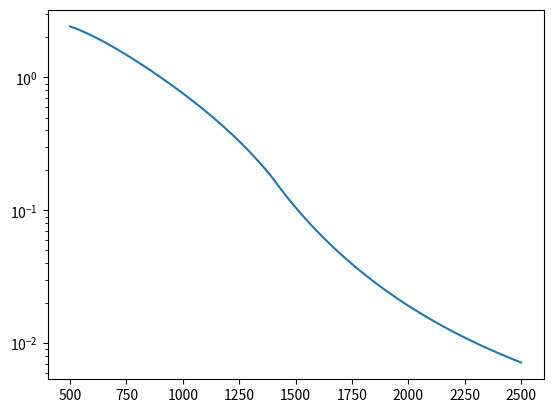

Write the Python code that produced this figure.
"""
Various parametrization of the optical constants.
==================================================

Analytical expressions are taken from [1].

References
----------
   [1] A. S. Ferlauto, G. M. Ferreira, J. M. Pearce, C. R. Wronski, R. W. Collins, X. Deng, and G. Ganguly,
       J. Appl. Phys. 92, 2424 (2002).
       https://doi.org/10.1063/1.1497462
   [2] M. Fox Optical Properties of Solids. 2nd Ed. (2010)
"""
import math
from scipy.special import expi as Ei

__version__ = '0.1'


class Dispersion:
    """Base class for various dispersion models.
    """

    def __init__(self, eps_inf=1):
        self.eps_inf = eps_inf

    def eps_1(self, E) -> float:
        # to be overridden
        return self.eps_inf

    def eps_2(self, E) -> float:
        # to be overridden
        return 0

    def n(self, E):
        """
        Index of refraction.
        """
        e1 = self.eps_1(E)
        e2 = self.eps_2(E)
        return math.sqrt((math.hypot(e1, e2) + e1) / 2)

    def k(self, E):
        """
        Extinction coefficient.
        """
        e1 = self.eps_1(E)
        e2 = self.eps_2(E)
        return math.sqrt((math.hypot(e1, e2) - e1) / 2)

    def R(self, E):
        """
        Reflectivity.
        """
        n = self.n(E)
        k = self.k(E)
        return ((n - 1) ** 2 + k ** 2) / ((n + 1) ** 2 + k ** 2)

    def a(self, E):
        """
        Absorption coefficient.
        """
        k = self.k(E)
        wavelength = 1239.841973862093e-09 / E
        return 4 * math.pi * k / wavelength


class Sellmeier(Dispersion):
    """
    Sellmeier equation model for transparent media.
    """

    def __init__(self, B1, B2, B3, C1, C2, C3):
        Dispersion.__init__(self)
        self.B1 = B1
        self.B2 = B2
        self.B3 = B3
        self.C1 = C1
        self.C2 = C2
        self.C3 = C3

    def eps_1(self, E) -> float:
        w = 1.239841973862093 / E  # wavelength in um (provided E is in eV)
        w_sq = w**2
        return 1 + self.B1 * w_sq / (w_sq - self.C1) + \
            self.B2 * w_sq / (w_sq - self.C2) + \
            self.B3 * w_sq / (w_sq - self.C3)

    def eps_2(self, E) -> float:
        return 0


class Lorentz(Dispersion):
    """The Lorentz oscillator model considers the interaction between a light
    wave and an atom with a single resonance frequency due to bound
    electrons.
    """

    def __init__(self, A, E0, Gamma, eps_inf=1):
        """
        Parameters
        ----------
        A  : float (in eV)
             Oscillator amplitude.
        E0 : float (in eV)
             Resonance energy.
        Gamma  : float (in eV)
             Oscillator width (damping constant).
        """
        Dispersion.__init__(self, eps_inf)
        self.A = A
        self.E0 = E0
        self.Gamma = Gamma

    def eps_1(self, E):
        return self.eps_inf + self.A * self.E0 * (self.E0 ** 2 - E ** 2) / \
            (self.E0 ** 2 - E ** 2) ** 2 + self.Gamma ** 2 * E ** 2

    def eps_2(self, E):
        return self.A * self.E0 * self.Gamma * E / \
            (self.E0 ** 2 - E ** 2) ** 2 + self.Gamma ** 2 * E ** 2


class TaucLorentz(Lorentz):

    def __init__(self, A, E0, Gamma, E_g, E_t, E_u, eps_inf=1):
        """
        Tauc assumed parabolic bands along with a constant momentum matrix
        element.
        
        Parameters
        ----------
        A : float
            Lorentz oscillator amplitude (oscillator strength) in eV.
        E0 : float
            Lorentz oscillator resonance (peak transition) energy in eV.
        Gamma : float
            Lorentz oscillator width (broadening) in eV.    
        E_g : float
            Optical band gap energy in eV.
        E_t : float
            The demarcation energy in eV between the Urbach tail transitions
            (E < E_t) and the band-to-band transitions (E > E_t). E_t should be
            greater than E_g. In case E_g = E_t there is no Urbach "tail".
        E_u : float
            The Urbach energy in eV.
        eps_inf : float (optional, default is 1.0)
            The limit of the real part of the dielectric constant.
        """
        Lorentz.__init__(self, A, E0, Gamma, eps_inf)
        self.E_g = E_g
        self.E_t = E_t
        self.E_u = E_u

    def _I_TL(self, E, a0, a1, a2, a3, c0, d0):
        """
        Auxiliary function. Eq. (5)
        """
        com_mul = 2 / math.pi * self.A * self.E0 * self.Gamma
        term_a3 = a3 * (self._zeta2 * self._I_1T - 0.25 * math.log((self._L_D(self.E_t))))
        term_a2 = a2 * (self._I_0AT + self._I_0BT)
        term_a1 = a1 * self._I_1T
        term_a0 = a0 * (self._I_0AT - self._I_0BT) / self.E0 ** 2
        term_c0 = -c0 * math.log(abs(E - self.E_t))
        term_d0 = -d0 * math.log(E + self.E_t)
        return com_mul * (term_a3 + term_a2 + term_a1 + term_a0 + term_c0 + term_d0)

    @property
    def _I_1T(self):
        """Auxiliary quantity. Eq. (6)"""
        com_mul = 1 / (2 * self._chi * self.Gamma)
        arg = 2 * (self.E_t ** 2 - self._zeta2) / (self._chi * self.Gamma)
        return com_mul * (math.pi - 2 * math.atan(arg))

    @property
    def _I_0AT(self):
        """Auxiliary quantity. Eq. (7)"""
        com_mul = 1 / (2 * self.Gamma)
        arg_1 = (self._chi + 2 * self.E_t) / self.Gamma
        arg_2 = (self._chi - 2 * self.E_t) / self.Gamma
        return com_mul * (math.pi - math.atan(arg_1) + math.atan(arg_2))

    @property
    def _I_0BT(self):
        """Auxiliary quantity. Eq. (8)"""
        pre_ln = 1 / (4 * self._chi)
        arg_num = self.E_t ** 2 + self.E0 ** 2 + self._chi * self.E_t
        arg_den = self.E_t ** 2 + self.E0 ** 2 - self._chi * self.E_t
        return pre_ln * math.log(arg_num / arg_den)

    @property
    def _zeta2(self):
        """Auxiliary quantity. Eq. (9) squared
           Note: always real
        """
        return self.E0 ** 2 - self.Gamma ** 2 / 2

    @property
    def _chi(self):
        """Auxiliary quantity. Eq. (10)
           Note: depending on the E0 and Gamma, could be complex
        """
        return (4 * self.E0 ** 2 - self.Gamma ** 2) ** 0.5

    def _c_0T(self, E):
        """
        Auxiliary function. Eq. (11)
        """
        return E * self._G_T(E) / (2 * self._L_D(E))

    def _d_0T(self, E):
        """
        Auxiliary function. Eq. (12)
        """
        num = -(E + self.E_g) ** 2
        den = 2 * E * self._L_D(E)
        return num / den

    def _a_3T(self, E):
        """
        Auxiliary function. Eq. (13)
        """
        return -(self._c_0T(E) + self._d_0T(E))

    def _a_2T(self, E):
        """
        Auxiliary function. Eq. (14)
        """
        return -E * (self._c_0T(E) - self._d_0T(E))

    def _a_1T(self, E):
        """
        Auxiliary function. Eq. (15)
        """
        return -(E ** 2 - 2 * self._zeta2) * (self._c_0T(E) + self._d_0T(E))

    def _a_0T(self, E):
        """
        Auxiliary function. Eq. (16)
        """
        return 1 - E * (E ** 2 - 2 * self._zeta2) * (self._c_0T(E) - self._d_0T(E))

    def _L_D(self, E):
        """
        Auxiliary function (the denominator of the Lorentz oscillator
        function). Eq. (17)
        """
        return (E ** 2 - self.E0 ** 2) ** 2 + self.Gamma ** 2 * E ** 2

    def _G_T(self, E):
        """
        Empirical variable band edge function, that forces eps_2 to assume a
        desired form for energies just above the E_g. For higher energies the
        Lorentz form holds.
        """
        num = (E - self.E_g) ** 2
        den = E ** 2
        return num / den

    def _L(self, E):
        """
        Lorentz oscillator function.
        """
        num = self.A * self.E0 * self.Gamma * E
        return num / self._L_D(E)

    @property
    def _E_1_T(self):
        """This constant governs the continuity between Urbach and Tauc
        parts.
        """
        return self.E_t * self._L(self.E_t) * self._G_T(self.E_t)

    def _I_U(self, E, E1):
        """
        Auxiliary function. Eq. (32)
        ToDo : there is the possibility to improve convergence because exp * Ei cancels divergences of both functions.
        """
        com_mul = E1 / (math.pi * E)
        term_1 = math.exp((E - self.E_t) / self.E_u)
        term_2 = Ei((self.E_t - E) / self.E_u)
        term_3 = Ei(-E / self.E_u)
        term_4 = math.exp(-(E + self.E_t) / self.E_u)
        term_5 = Ei((self.E_t + E) / self.E_u)
        term_6 = Ei(E / self.E_u)
        return com_mul * (term_1 * (term_2 - term_3) - term_4 * (term_5 - term_6))

    def eps_1(self, E):
        """
        Real part of the dielectric function. Eq. (2)
        """
        return self.eps_inf + \
            self._I_U(E, self._E_1_T) + \
            self._I_TL(E, self._a_0T(E), self._a_1T(E), self._a_2T(E),
                       self._a_3T(E), self._c_0T(E), self._d_0T(E))

    def eps_2(self, E):
        """
        Imaginary part of the dielectric function.
        """
        if 0 < E <= self.E_t:  # Urbach absorption
            pre_exp = self._E_1_T / E
            return pre_exp * math.exp((E - self.E_t) / self.E_u)
        elif E > self.E_t:  # band-to-band absorption
            return self._L(E) * self._G_T(E)
        else:  # negative energies
            raise ValueError(
                'All the negative energies are in the parallel universe, mate.')


class CodyLorentz:

    def __init__(self, A, E_0, Gamma, E_g, E_p, E_t, E_u, eps_inf=1):
        """
        Cody proposed applying a constant dipole matrix element rather than a
        constant momentum matrix element.
        
        Parameters
        ----------
        A : float
            Lorentz oscillator amplitude (oscillator strength) in eV.
        E_0 : float
            Lorentz oscillator resonance (peak transition) energy in eV.
        Gamma : float
            Lorentz oscillator width (broadening) in eV.
        E_g : float
            Optical band gap energy in eV.
        E_p : float
            Transition energy in eV, that separates the absorption onset behaviour
            (E < E_p + E_g) from the Lorentz oscillator behaviour
            (E > E_p + E_g).
        E_t : float
            The demarcation energy in eV between the Urbach tail transitions
            (E < E_t) and the band-to-band transitions (E > E_t).
        E_u : float
            The Urbach energy in eV.
        eps_inf : float (optional, default is 1.0)
            The limit of the real part of the dielectric constant.
        """
        self.A = A
        self.E_0 = E_0
        self.Gamma = Gamma
        self.E_g = E_g
        self.E_p = E_p
        self.E_t = E_t
        self.E_u = E_u
        self.eps_inf = eps_inf

    @property
    def _zeta(self):
        """Auxiliary quantity. Eq. 9"""
        return math.sqrt(self.E_0 ** 2 - self.Gamma ** 2 / 2)

    @property
    def _chi(self):
        """Auxiliary quantity. Eq. 10"""
        return math.sqrt(4 * self.E_0 ** 2 - self.Gamma ** 2)

    @property
    def _I_1T(self):
        """Auxiliary quantity. Eq. 6"""
        com_mul = 1 / (2 * self._chi * self.Gamma)
        arg = 2 * (self.E_t ** 2 - self._zeta ** 2) / (self._chi * self.Gamma)
        return com_mul * (math.pi - 2 * math.atan(arg))

    @property
    def _I_0AT(self):
        """Auxiliary quantity. Eq. 7"""
        com_mul = 1 / (2 * self.Gamma)
        arg_1 = (self._chi + 2 * self.E_t) / self.Gamma
        arg_2 = (self._chi - 2 * self.E_t) / self.Gamma
        return com_mul * (math.pi - math.atan(arg_1) + math.atan(arg_2))

    @property
    def _I_0BT(self):
        """Auxiliary quantity. Eq. 8"""
        pre_ln = 1 / (4 * self._chi)
        arg_num = self.E_t ** 2 + self.E_0 ** 2 + self._chi * self.E_t
        arg_den = self.E_t ** 2 + self.E_0 ** 2 - self._chi * self.E_t
        return pre_ln * math.log(arg_num / arg_den)

    @property
    def _I_0C(self):
        """Auxiliary quantity. Eq. 20"""
        arg = (self.E_t - self.E_g) / self.E_p
        return 1 / self.E_p * (math.pi / 2 - math.atan(arg))

    @property
    def _F(self):
        """Auxiliary quantity."""
        return math.sqrt(self.E_p ** 2 + self.E_g ** 2)

    @property
    def _K(self):
        """Auxiliary quantity."""
        return math.sqrt(2 * self._F ** 2 + 2 * self._zeta ** 2 - 4 * self.E_g ** 2)

    @property
    def _Y(self):
        """Auxiliary quantity."""
        term_1 = self.E_0 ** 4
        term_2 = self._F ** 2 * (self._K ** 2 - self._F ** 2)
        term_3 = -4 * self.E_g ** 2 * self._K ** 2
        return math.sqrt(math.sqrt(term_1 + term_2 + term_3))

    def _G_C(self, E):
        """
        Empirical variable band edge function, that forces eps_2 to assume a
        desired form for energies just above the E_g. For higher energies the
        Lorentz form holds.
        """
        num = (E - self.E_g) ** 2
        den = num + self.E_p ** 2
        return num / den

    def _L_D(self, E):
        """
        Auxiliary function (the denominator of the Lorentz oscillator function).
        """
        return (E ** 2 - self.E_0 ** 2) ** 2 + self.Gamma ** 2 * E ** 2

    def _L(self, E):
        """
        Lorentz oscillator function.
        """
        num = self.A * self.E_0 * self.Gamma * E
        return num / self._L_D(E)

    def eps_2(self, E):
        """
        Imaginary part of the dielectric function.
        """
        if 0 < E <= self.E_t:  # Urbach absorption
            pre_exp = self.E_t * self._L(self.E_t) * self._G_C(self.E_t) / E
            return pre_exp * math.exp((E - self.E_t) / self.E_u)
        elif E > self.E_t:  # band-to-band absorption
            return self._L(E) * self._G_C(E)
        else:  # negative energies
            raise ValueError(
                'All the negative energies are in the parallel universe, mate.')

    def _I_TL(self, E, a0, a1, a2, a3, c0, d0):
        """
        Auxiliary function.
        """
        com_mul = 2 / math.pi * self.A * self.E_0 * self.Gamma
        term_a3 = a3 * (self._zeta ** 2 * self._I_1T -
                        math.log(math.sqrt(math.sqrt(self._L_D(self.E_t)))))
        term_a2 = a2 * (self._I_0AT + self._I_0BT)
        term_a1 = a1 * self._I_1T
        term_a0 = a0 * (self._I_0AT - self._I_0BT) / self.E_0 ** 2
        term_c0 = -c0 * math.log(abs(E - self.E_t))
        term_d0 = -d0 * math.log(E + self.E_t)
        return com_mul * (
                term_a3 + term_a2 + term_a1 + term_a0 + term_c0 + term_d0)

    def _a_0C(self, E):
        """
        Auxiliary function.
        """
        term_1 = (self._K ** 2 - self._F ** 2) * self._b_0C(E)
        term_2 = 2 * self.E_g * self._K ** 2 * self._b_1C(E)
        term_3 = -E * (E ** 2 - 2 * self._zeta ** 2) * (self._c_0C(E) -
                                                        self._d_0C(E))
        return 1 + term_1 + term_2 + term_3

    def _a_1C(self, E):
        """
        Auxiliary function.
        """
        term_1 = -2 * self.E_g * self._b_0C(E)
        term_2 = (self._K ** 2 - self._F ** 2) * self._b_1C(E)
        term_3 = -(E ** 2 - 2 * self._zeta ** 2) * (self._c_0C(E) + self._d_0C(E))
        return term_1 + term_2 + term_3

    def _a_2C(self, E):
        """
        Auxiliary function.
        """
        term_1 = -self._b_0C(E)
        term_2 = -2 * self.E_g * self._b_1C(E)
        term_3 = -E * (self._c_0C(E) - self._d_0C(E))
        return term_1 + term_2 + term_3

    def _a_3C(self, E):
        """
        Auxiliary function.
        """
        return -self._b_1C(E) - self._c_0C(E) - self._d_0C(E)

    def _b_0C(self, E):
        """
        Auxiliary function.
        """
        num_com_mul = self._Y ** 4 * self._F ** 2
        num_1 = (self._c_0C(E) - self._d_0C(E)) / E
        num_2 = 2 * self.E_g * self._K ** 2 / self._Y ** 4 * (self._c_0C(E) +
                                                              self._d_0C(E))
        num = num_com_mul * (self._L_D(E) * (num_1 + num_2) - 1)
        den_1 = (self._K ** 2 - self._F ** 2) * self._F ** 2 * self._Y ** 4
        den_2 = self.E_0 ** 4 * self._Y ** 4
        den_3 = 4 * self.E_g ** 2 * self._F ** 2 * self._K ** 4
        den = den_1 + den_2 + den_3
        return num / den

    def _b_1C(self, E):
        """
        Auxiliary function.
        """
        com_mul = 1 / self._Y ** 4
        term_1 = 2 * self.E_g * self._K ** 2 * self._b_0C(E)
        term_2 = -self._L_D(E) * (self._c_0C(E) + self._d_0C(E))
        return com_mul * (term_1 + term_2)

    def _c_0C(self, E):
        """
        Auxiliary function.
        """
        return E * self._G_C(E) / (2 * self._L_D(E))

    def _d_0C(self, E):
        """
        Auxiliary function.
        """
        num = -E * (E + self.E_g) ** 2
        den = 2 * self._L_D(E) * ((E + self.E_g) ** 2 + self.E_p ** 2)
        return num / den

    def _I_CL(self, E, a0, a1, a2, a3, b0, b1, c0, d0):
        """
        Auxiliary function.
        """
        term_1 = self._I_TL(E, a0, a1, a2, a3, c0, d0)
        pre_mul = 2 * self.A * self.E_0 * self.Gamma / math.pi
        term_2 = self.E_g * self._I_0C
        term_3 = math.log(math.sqrt((self.E_t - self.E_g) ** 2 + self.E_p ** 2))
        term_4 = b0 * self._I_0C
        return term_1 + pre_mul * (b1 * (term_2 - term_3) + term_4)

    def _I_U(self, E):
        """
        Auxiliary function.
        """
        com_mul = self.E_t * self._L(self.E_t) * self._G_C(self.E_t) / (math.pi * E)
        term_1 = math.exp((E - self.E_t) / self.E_u)
        term_2 = Ei((self.E_t - E) / self.E_u)
        term_3 = Ei(-E / self.E_u)
        term_4 = math.exp(-(E + self.E_t) / self.E_u)
        term_5 = Ei((self.E_t + E) / self.E_u)
        term_6 = Ei(E / self.E_u)
        return com_mul * (term_1 * (term_2 - term_3) - term_4 * (term_5 -
                                                                 term_6))

    def eps_1(self, E):
        """
        Real part of the dielectric function.
        """
        return self.eps_inf + \
            self._I_U(E) + \
            self._I_CL(E, self._a_0C(E), self._a_1C(E), self._a_2C(E),
                       self._a_3C(E), self._b_0C(E), self._b_1C(E),
                       self._c_0C(E), self._d_0C(E))

    def n(self, E):
        """
        Index of refraction.
        """
        e1 = self.eps_1(E)
        e2 = self.eps_2(E)
        return math.sqrt((math.hypot(e1, e2) + e1) / 2)

    def k(self, E):
        """
        Extinction coefficient.
        """
        e1 = self.eps_1(E)
        e2 = self.eps_2(E)
        return math.sqrt((math.hypot(e1, e2) - e1) / 2)

    def R(self, E):
        """
        Reflectivity.
        """
        n = self.n(E)
        k = self.k(E)
        num = (n - 1) ** 2 + k ** 2
        den = (n + 1) ** 2 + k ** 2
        return num / den

    def a(self, E):
        """
        Absorption coefficient.
        """
        k = self.k(E)
        wavelength = 1.239841973862093e-06 / E
        return 4 * math.pi * k / wavelength


if __name__ == '__main__':
    tl = TaucLorentz(128.6, 2.52, 3.93, 0.67, 0.67 + 0.22, 0.101)  # from (Němec, 2009)
    Energy = 1239.841973862093 / 1030
    print('eps_1 = {:.2f}'.format(tl.eps_1(Energy)))
    print('eps_2 = {:.2f}'.format(tl.eps_2(Energy)))
    print('n = {:.4g}'.format(tl.n(Energy)))
    print('k = {:.4g}'.format(tl.k(Energy)))
    print('R = {:.3g}%'.format(tl.R(Energy) * 100))
    print('a = {:.3g}'.format(tl.a(Energy)))

    import numpy as np

    w = np.linspace(500, 2500, 501) * 1e-9  # nm
    y = []
    for i in range(len(w)):
        Energy = 1.239841973862093e-06 / w[i]
        y.append([w[i] * 1e9, tl.n(Energy), tl.k(Energy)])

    y = np.array(y)
    np.savetxt('GST225 TL (w, n, k).txt', y)

    import matplotlib.pyplot as plt

    x = 1239.841973862093e-9 / w
    plt.plot(y[:, 0], y[:, 2])
    plt.yscale('log')
    plt.show()
